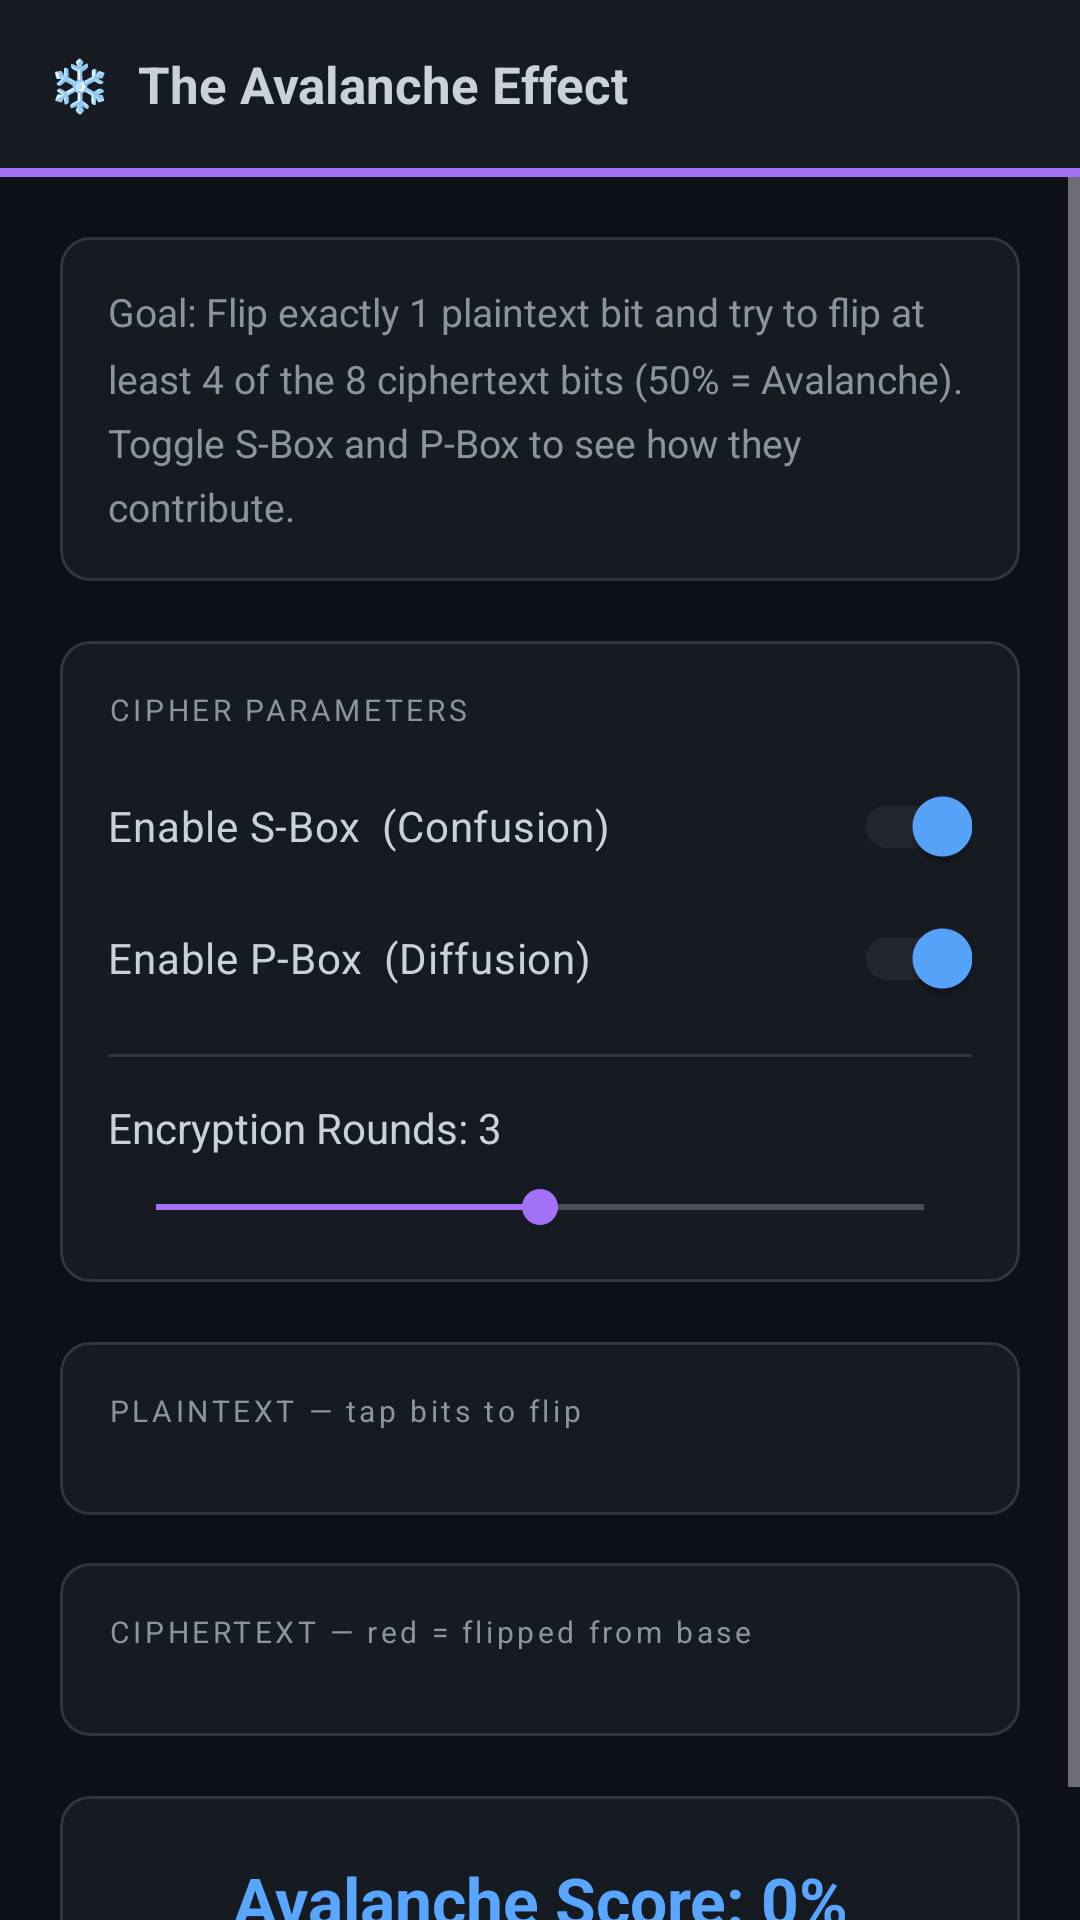

Reconstruct the res/layout file that produces this screen, plus the resources it refers to.
<!-- AndroidManifest.xml: application theme Theme.SecViz -->
<!-- res/layout/crypto_activity_avalanche.xml -->
<?xml version="1.0" encoding="utf-8"?>
<LinearLayout xmlns:android="http://schemas.android.com/apk/res/android"
    xmlns:app="http://schemas.android.com/apk/res-auto"
    android:layout_width="match_parent"
    android:layout_height="match_parent"
    android:orientation="vertical"
    android:fitsSystemWindows="true"
    android:background="#0D1117">

    
    <LinearLayout
        android:layout_width="match_parent"
        android:layout_height="56dp"
        android:orientation="horizontal"
        android:gravity="center_vertical"
        android:paddingStart="16dp"
        android:paddingEnd="16dp"
        android:background="#161B22">

        <TextView
            android:layout_width="0dp"
            android:layout_height="wrap_content"
            android:layout_weight="1"
            android:text="❄️  The Avalanche Effect"
            android:textSize="17sp"
            android:textStyle="bold"
            android:textColor="#C9D1D9"/>

    </LinearLayout>

    
    <View
        android:layout_width="match_parent"
        android:layout_height="3dp"
        android:background="#A371F7"/>

    <ScrollView
        android:layout_width="match_parent"
        android:layout_height="match_parent">

        <LinearLayout
            android:layout_width="match_parent"
            android:layout_height="wrap_content"
            android:orientation="vertical"
            android:padding="20dp">

            
            <com.google.android.material.card.MaterialCardView
                android:layout_width="match_parent"
                android:layout_height="wrap_content"
                android:layout_marginBottom="20dp"
                app:cardBackgroundColor="#161B22"
                app:cardCornerRadius="10dp"
                app:cardElevation="0dp"
                app:strokeColor="#30363D"
                app:strokeWidth="1dp">

                <TextView
                    android:layout_width="match_parent"
                    android:layout_height="wrap_content"
                    android:padding="16dp"
                    android:text="Goal: Flip exactly 1 plaintext bit and try to flip at least 4 of the 8 ciphertext bits (50% = Avalanche). Toggle S-Box and P-Box to see how they contribute."
                    android:textColor="#8B949E"
                    android:textSize="13sp"
                    android:lineSpacingMultiplier="1.4"/>

            </com.google.android.material.card.MaterialCardView>

            
            <com.google.android.material.card.MaterialCardView
                android:layout_width="match_parent"
                android:layout_height="wrap_content"
                android:layout_marginBottom="20dp"
                app:cardBackgroundColor="#161B22"
                app:cardCornerRadius="10dp"
                app:cardElevation="0dp"
                app:strokeColor="#30363D"
                app:strokeWidth="1dp">

                <LinearLayout
                    android:layout_width="match_parent"
                    android:layout_height="wrap_content"
                    android:orientation="vertical"
                    android:padding="16dp">

                    <TextView
                        android:layout_width="match_parent"
                        android:layout_height="wrap_content"
                        android:text="CIPHER PARAMETERS"
                        android:textSize="10sp"
                        android:textColor="#8B949E"
                        android:letterSpacing="0.12"
                        android:paddingBottom="12dp"/>

                    <androidx.appcompat.widget.SwitchCompat
                        android:id="@+id/switchSBox"
                        android:layout_width="match_parent"
                        android:layout_height="wrap_content"
                        android:text="Enable S-Box  (Confusion)"
                        android:textColor="#C9D1D9"
                        android:textSize="14sp"
                        android:checked="true"
                        android:paddingBottom="8dp"/>

                    <androidx.appcompat.widget.SwitchCompat
                        android:id="@+id/switchPBox"
                        android:layout_width="match_parent"
                        android:layout_height="wrap_content"
                        android:text="Enable P-Box  (Diffusion)"
                        android:textColor="#C9D1D9"
                        android:textSize="14sp"
                        android:checked="true"
                        android:paddingBottom="16dp"/>

                    <View
                        android:layout_width="match_parent"
                        android:layout_height="1dp"
                        android:background="#30363D"
                        android:layout_marginBottom="14dp"/>

                    <TextView
                        android:id="@+id/tvRounds"
                        android:layout_width="match_parent"
                        android:layout_height="wrap_content"
                        android:text="Encryption Rounds: 3"
                        android:textSize="14sp"
                        android:textColor="#C9D1D9"
                        android:paddingBottom="8dp"/>

                    <SeekBar
                        android:id="@+id/seekRounds"
                        android:layout_width="match_parent"
                        android:layout_height="wrap_content"
                        android:max="4"
                        android:progress="2"
                        android:progressTint="#A371F7"
                        android:thumbTint="#A371F7"/>

                </LinearLayout>

            </com.google.android.material.card.MaterialCardView>

            
            <com.google.android.material.card.MaterialCardView
                android:layout_width="match_parent"
                android:layout_height="wrap_content"
                android:layout_marginBottom="16dp"
                app:cardBackgroundColor="#161B22"
                app:cardCornerRadius="10dp"
                app:cardElevation="0dp"
                app:strokeColor="#30363D"
                app:strokeWidth="1dp">

                <LinearLayout
                    android:layout_width="match_parent"
                    android:layout_height="wrap_content"
                    android:orientation="vertical"
                    android:padding="16dp">

                    <TextView
                        android:layout_width="match_parent"
                        android:layout_height="wrap_content"
                        android:text="PLAINTEXT — tap bits to flip"
                        android:textSize="10sp"
                        android:textColor="#8B949E"
                        android:letterSpacing="0.12"
                        android:paddingBottom="12dp"/>

                    <LinearLayout
                        android:id="@+id/layoutPlaintext"
                        android:layout_width="match_parent"
                        android:layout_height="wrap_content"
                        android:orientation="horizontal"
                        android:gravity="center"/>

                </LinearLayout>

            </com.google.android.material.card.MaterialCardView>

            
            <com.google.android.material.card.MaterialCardView
                android:layout_width="match_parent"
                android:layout_height="wrap_content"
                android:layout_marginBottom="20dp"
                app:cardBackgroundColor="#161B22"
                app:cardCornerRadius="10dp"
                app:cardElevation="0dp"
                app:strokeColor="#30363D"
                app:strokeWidth="1dp">

                <LinearLayout
                    android:layout_width="match_parent"
                    android:layout_height="wrap_content"
                    android:orientation="vertical"
                    android:padding="16dp">

                    <TextView
                        android:layout_width="match_parent"
                        android:layout_height="wrap_content"
                        android:text="CIPHERTEXT — red = flipped from base"
                        android:textSize="10sp"
                        android:textColor="#8B949E"
                        android:letterSpacing="0.12"
                        android:paddingBottom="12dp"/>

                    <LinearLayout
                        android:id="@+id/layoutCiphertext"
                        android:layout_width="match_parent"
                        android:layout_height="wrap_content"
                        android:orientation="horizontal"
                        android:gravity="center"/>

                </LinearLayout>

            </com.google.android.material.card.MaterialCardView>

            
            <com.google.android.material.card.MaterialCardView
                android:layout_width="match_parent"
                android:layout_height="wrap_content"
                app:cardBackgroundColor="#161B22"
                app:cardCornerRadius="10dp"
                app:cardElevation="0dp"
                app:strokeColor="#30363D"
                app:strokeWidth="1dp">

                <TextView
                    android:id="@+id/tvScore"
                    android:layout_width="match_parent"
                    android:layout_height="wrap_content"
                    android:padding="20dp"
                    android:text="Avalanche Score: 0%"
                    android:textSize="22sp"
                    android:textStyle="bold"
                    android:textColor="#58A6FF"
                    android:gravity="center"/>

            </com.google.android.material.card.MaterialCardView>

        </LinearLayout>

    </ScrollView>

</LinearLayout>
<!-- resources referenced by this layout -->
<resources>
  <style name="Theme.SecViz" parent="Theme.Material3.Dark.NoActionBar">
          <item name="colorPrimary">@color/accent</item>
          <item name="colorOnPrimary">@color/bg_primary</item>
          <item name="colorPrimaryContainer">@color/bg_elevated</item>
          <item name="colorSurface">@color/bg_surface</item>
          <item name="colorOnSurface">@color/text_primary</item>
          <item name="colorOnSurfaceVariant">@color/text_muted</item>
          <item name="colorOutline">@color/border</item>
          <item name="android:windowBackground">@color/bg_primary</item>
          <item name="android:statusBarColor">@color/bg_primary</item>
          <item name="android:navigationBarColor">@color/bg_primary</item>
          <item name="android:fontFamily">sans-serif</item>
      </style>
  <color name="accent">#58A6FF</color>
  <color name="bg_primary">#0D1117</color>
  <color name="bg_elevated">#21262D</color>
  <color name="bg_surface">#161B22</color>
  <color name="text_primary">#C9D1D9</color>
  <color name="text_muted">#8B949E</color>
  <color name="border">#30363D</color>
</resources>
